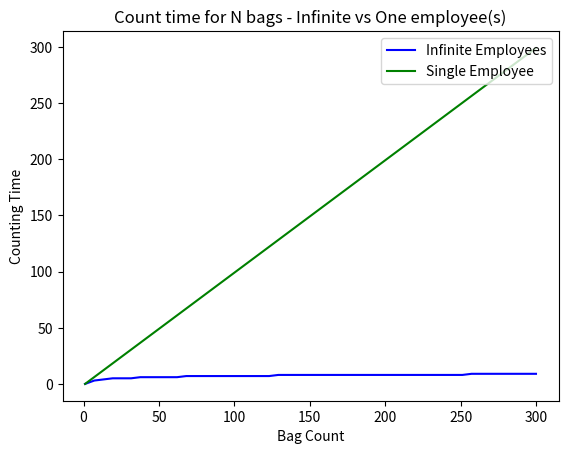

Python code for this plot:
import matplotlib.pyplot as plt
import numpy as np

x = np.linspace(1, 300)
y_inf = [np.ceil(np.log2(elt)) for elt in x]
y_1 = [elt - 1 for elt in x]

plt.plot(x, y_inf, '-b')
plt.plot(x, y_1, '-g')

plt.xlabel('Bag Count')
plt.ylabel('Counting Time')
plt.title('Count time for N bags - Infinite vs One employee(s)')
plt.legend(['Infinite Employees', 'Single Employee'], loc=1)
plt.savefig('P5.png') 
